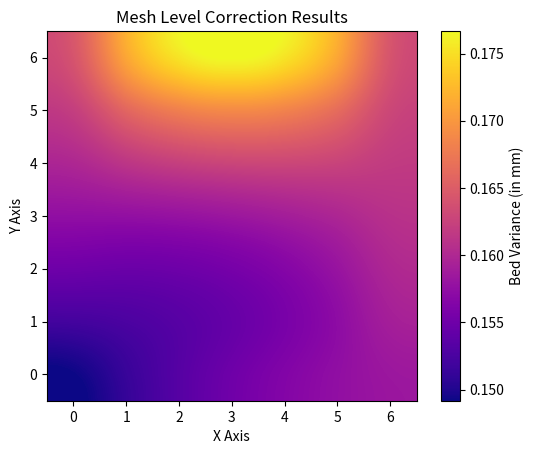

Reproduce this figure in Python.
import numpy as np
import re
import matplotlib

# Tell matplotlib to not worry about DISPLAY
matplotlib.use('Agg')

# Import pyplot as plt for ease of use
import matplotlib.pyplot as plt

# This is the raw G81 output from Pronterface,
# Your regex replace rules below will clean it
# and make it ready for conversion to a list of
# float values.
g81_output_raw = """  0.16417  0.17111  0.17528  0.17667  0.17528  0.17111  0.16417
  0.16213  0.16579  0.16805  0.16889  0.16832  0.16635  0.16296
  0.15991  0.16129  0.16224  0.16278  0.16289  0.16258  0.16185
  0.15750  0.15759  0.15787  0.15833  0.15898  0.15981  0.16083
  0.15491  0.15471  0.15493  0.15556  0.15659  0.15805  0.15991
  0.15213  0.15264  0.15342  0.15444  0.15573  0.15727  0.15907
  0.14917  0.15139  0.15333  0.15500  0.15639  0.15750  0.15833"""

# Define your regex rules here depending on how
# your raw output looks. Ultimately, you want to
# arrive at several lines of comma separated
# float values, so split() works well later.
g81_output_parsed = re.sub(r"^[ ]+", "", g81_output_raw)
g81_output_parsed = re.sub(r"\n[ ]+", "\n", g81_output_parsed)
g81_output_parsed = re.sub(r"[ ]+", ",", g81_output_parsed)

# We're about to convert these strings into floats,
# this list will hold onto those.
g81_list_of_lists = []

# Split our regex corrected output by line, then
# split each line by its commas and convert the
# string values to floats.
for line in g81_output_parsed.splitlines():
    g81_list_of_lists.append([float(i) for i in line.split(",")])

# Let's take our list of lists and make it into
# a numpy array that matplotlib can do something
# with. We'll also take this opportunity to
# reverse the order (Y Axis). Of course, this will
# make things upside down for the user. So, we'll
# flip it again before rendering the heatmap image.
# This lets us get 0,0 at the bottom left corner.
g81_array = np.array(list(reversed(g81_list_of_lists)))

# Set figure and gca objects, this will let us
# adjust things about our heatmap image as well
# as adjust axes label locations.
fig = plt.figure()
ax = plt.gca()

# Calculate our heatmap. Interpolation is used
# to create the smooth looks. At this point you
# can still adjust some visual elements later.
# "cmap" controls the matplotlib colormap scheme.
plt.imshow(g81_array, interpolation='spline16', cmap='plasma')

# Set various options about the graph image before
# we generate it. Things like labeling the axes and
# colorbar, and setting the X axis label/ticks to
# the top to better match the G81 output.
plt.title("Mesh Level Correction Results")
plt.xlabel("X Axis")
plt.ylabel("Y Axis")
plt.colorbar(label="Bed Variance (in mm)")

# Flip that Y Axis again to put 0 at the bottom.
# Since we inverted our Y Axis above as well, this
# will also correct the view on the final heatmap.
ax.invert_yaxis()

# Save our graph as an image in the current directory.
fig.savefig('g81_heatmap.png')
